Run: headless pygame with SDL's dummy video driver; simulated clock (each Clock.tick advances the game by its frame time, no real sleeping); random seed 0; keys injected as events and as key.get_pressed() state; no mouse input.
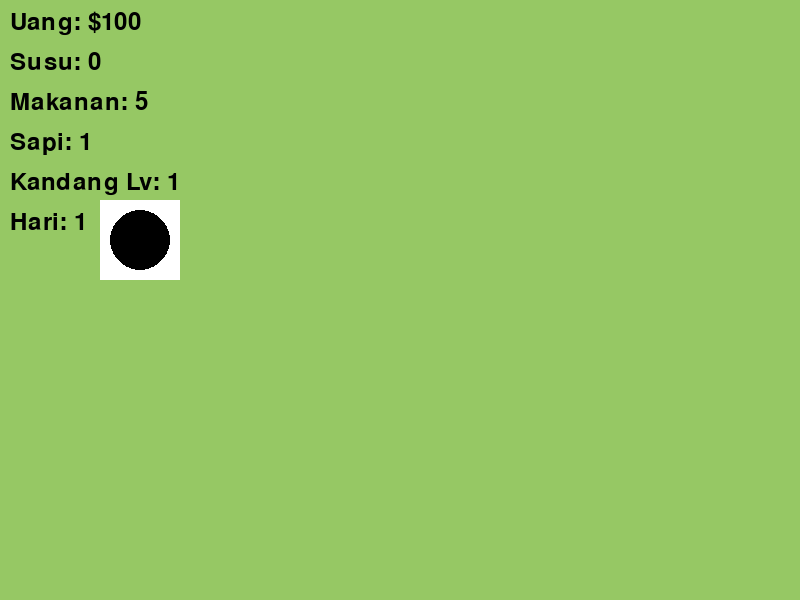
Frame 1 of 4 · flips 1–60 · no input
Frame 2 of 4 · flips 61–180 · tapped SPACE, RETURN · held RIGHT (→), D · screen unchanged from frame 1, image omitted
Frame 3 of 4 · flips 181–300 · held DOWN (↓), S · screen unchanged from frame 2, image omitted
Frame 4 of 4 · flips 301–420 · held LEFT (←), A, UP (↑), W · screen unchanged from frame 3, image omitted

The pygame program that drew these frames:

import pygame
import os

# Inisialisasi Pygame
pygame.init()

# Ukuran layar
WIDTH, HEIGHT = 800, 600
screen = pygame.display.set_mode((WIDTH, HEIGHT))
pygame.display.set_caption("Game Peternakan Sapi")

# Warna
WHITE = (255, 255, 255)
BLACK = (0, 0, 0)
GREEN = (150, 200, 100)

# FPS
clock = pygame.time.Clock()
FPS = 60

# Load gambar (placeholder grafis kartun)
cow_image = pygame.Surface((80, 80))
cow_image.fill((255, 255, 255))
pygame.draw.circle(cow_image, (0, 0, 0), (40, 40), 30)  # kepala

background = pygame.Surface((WIDTH, HEIGHT))
background.fill(GREEN)

# Font
font = pygame.font.SysFont(None, 36)

# Data Game
money = 100
cows = 1
milk = 0
food = 5
barn_level = 1
day = 1
time_counter = 0

# Fungsi menggambar teks
def draw_text(text, x, y, color=BLACK):
    img = font.render(text, True, color)
    screen.blit(img, (x, y))

# Fungsi logika produksi susu
def produce_milk():
    global milk, food
    if food >= cows:
        milk += cows * 2
        food -= cows

# Fungsi jual susu
def sell_milk():
    global milk, money
    money += milk * 5
    milk = 0

# Fungsi beli makanan
def buy_food():
    global money, food
    if money >= 10:
        money -= 10
        food += 5

# Fungsi beli sapi
def buy_cow():
    global money, cows
    if money >= 50:
        money -= 50
        cows += 1

# Fungsi upgrade kandang
def upgrade_barn():
    global money, barn_level
    if money >= 100:
        money -= 100
        barn_level += 1

# Game Loop
running = True
while running:
    screen.blit(background, (0, 0))

    # Gambar sapi
    for i in range(cows):
        x = 100 + (i % 5) * 100
        y = 200 + (i // 5) * 100
        screen.blit(cow_image, (x, y))

    # HUD
    draw_text(f"Uang: ${money}", 10, 10)
    draw_text(f"Susu: {milk}", 10, 50)
    draw_text(f"Makanan: {food}", 10, 90)
    draw_text(f"Sapi: {cows}", 10, 130)
    draw_text(f"Kandang Lv: {barn_level}", 10, 170)
    draw_text(f"Hari: {day}", 10, 210)

    # Event
    for event in pygame.event.get():
        if event.type == pygame.QUIT:
            running = False
        elif event.type == pygame.KEYDOWN:
            if event.key == pygame.K_m:
                produce_milk()
            elif event.key == pygame.K_s:
                sell_milk()
            elif event.key == pygame.K_f:
                buy_food()
            elif event.key == pygame.K_c:
                buy_cow()
            elif event.key == pygame.K_u:
                upgrade_barn()

    # Sistem waktu (naik hari tiap 10 detik)
    time_counter += 1
    if time_counter >= FPS * 10:
        day += 1
        time_counter = 0

    pygame.display.flip()
    clock.tick(FPS)

pygame.quit()
